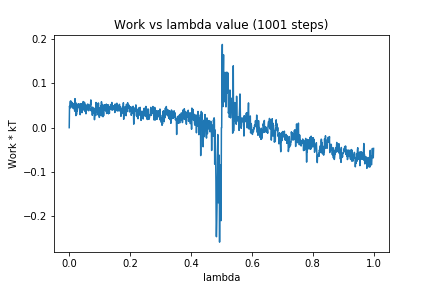

Source data for this figure (header and first rows):
0, 0.0
1, 0.04867
2, 0.04374
3, 0.05513
4, 0.05993
5, 0.04731
6, 0.05971
7, 0.05361
8, 0.05084
9, 0.057
10, 0.04495
11, 0.0469
12, 0.04794
13, 0.05305
14, 0.04282
15, 0.05411
16, 0.05469
17, 0.04988
18, 0.0372
19, 0.06541
20, 0.04443
21, 0.05676
22, 0.02716
23, 0.05318
24, 0.02958
25, 0.05267
26, 0.03748
27, 0.03989
28, 0.04889
29, 0.04481
30, 0.05385
31, 0.04698
32, 0.05066
33, 0.05274
34, 0.04898
35, 0.05039
36, 0.02923
37, 0.05422
38, 0.03746
39, 0.05172
40, 0.03588
41, 0.05345
42, 0.03383
43, 0.05411
44, 0.04637
45, 0.04541
46, 0.05885
47, 0.05163
48, 0.04392
49, 0.03918
50, 0.05738
51, 0.05178
52, 0.03639
53, 0.03844
54, 0.05237
55, 0.03122
56, 0.04875
57, 0.04851
58, 0.04082
59, 0.03949
60, 0.04548
... 940 more rows
